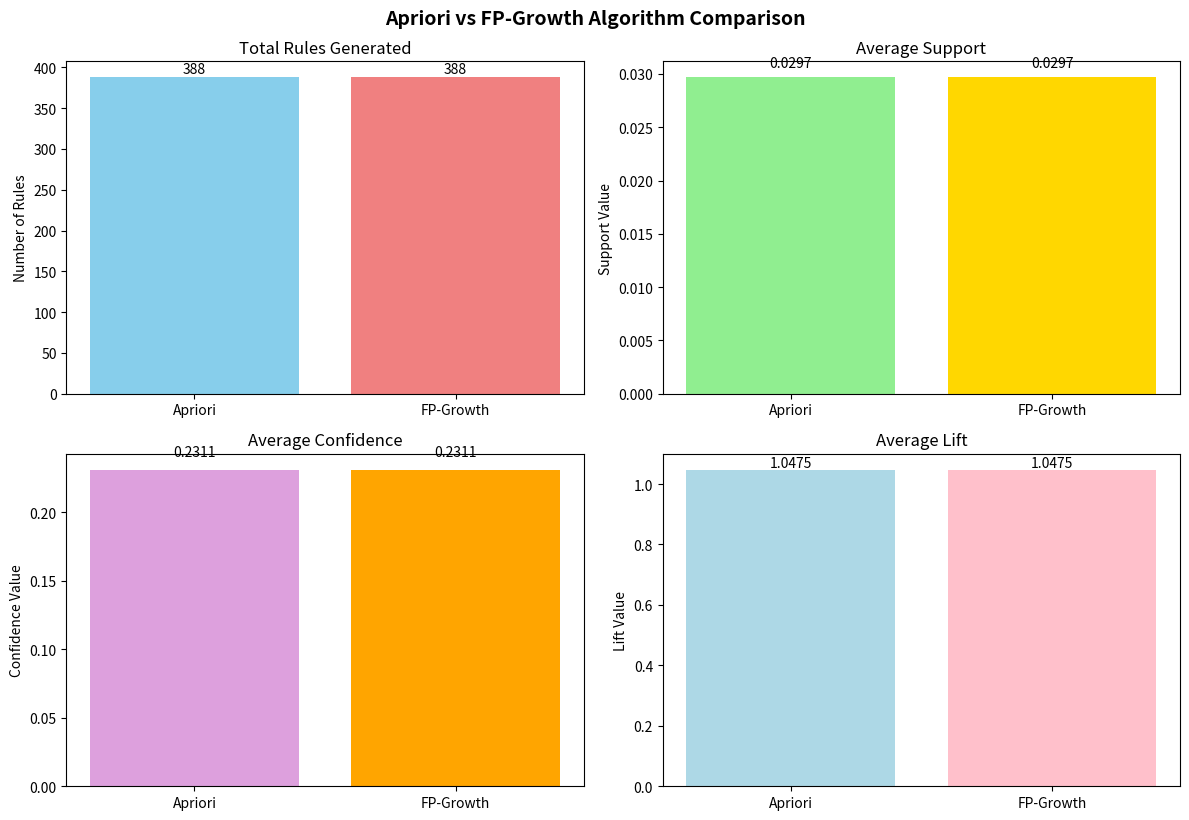

Python code for this plot:
import matplotlib.pyplot as plt
import numpy as np

# Algorithm statistics
algorithms = ['Apriori', 'FP-Growth']
total_rules = [388, 388]
avg_support = [0.0297, 0.0297]
avg_confidence = [0.2311, 0.2311]
avg_lift = [1.0475, 1.0475]

# Create comparison chart
fig, ((ax1, ax2), (ax3, ax4)) = plt.subplots(2, 2, figsize=(12, 8))

# Total Rules
ax1.bar(algorithms, total_rules, color=['skyblue', 'lightcoral'])
ax1.set_title('Total Rules Generated')
ax1.set_ylabel('Number of Rules')
for i, v in enumerate(total_rules):
    ax1.text(i, v + 5, str(v), ha='center')

# Average Support
ax2.bar(algorithms, avg_support, color=['lightgreen', 'gold'])
ax2.set_title('Average Support')
ax2.set_ylabel('Support Value')
for i, v in enumerate(avg_support):
    ax2.text(i, v + 0.001, f'{v:.4f}', ha='center')

# Average Confidence
ax3.bar(algorithms, avg_confidence, color=['plum', 'orange'])
ax3.set_title('Average Confidence')
ax3.set_ylabel('Confidence Value')
for i, v in enumerate(avg_confidence):
    ax3.text(i, v + 0.01, f'{v:.4f}', ha='center')

# Average Lift
ax4.bar(algorithms, avg_lift, color=['lightblue', 'pink'])
ax4.set_title('Average Lift')
ax4.set_ylabel('Lift Value')
for i, v in enumerate(avg_lift):
    ax4.text(i, v + 0.01, f'{v:.4f}', ha='center')

plt.tight_layout()
plt.suptitle('Apriori vs FP-Growth Algorithm Comparison', y=1.02, fontsize=14, fontweight='bold')
plt.show()

# Summary table
print("\nAlgorithm Performance Summary:")
print("=" * 50)
print(f"{'Metric':<15} {'Apriori':<12} {'FP-Growth':<12}")
print("-" * 50)
print(f"{'Total Rules':<15} {total_rules[0]:<12} {total_rules[1]:<12}")
print(f"{'Avg Support':<15} {avg_support[0]:<12.4f} {avg_support[1]:<12.4f}")
print(f"{'Avg Confidence':<15} {avg_confidence[0]:<12.4f} {avg_confidence[1]:<12.4f}")
print(f"{'Avg Lift':<15} {avg_lift[0]:<12.4f} {avg_lift[1]:<12.4f}")
